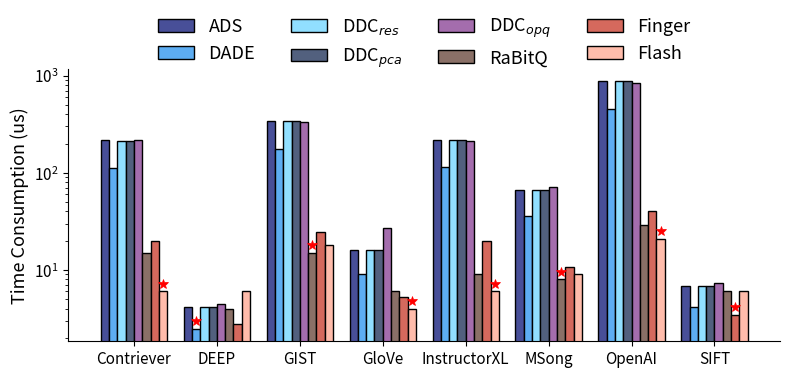

Here is the Python script that generated this plot: (Note: this script raises an exception after producing the figure.)
import matplotlib.pyplot as plt
import numpy as np

# 数据集（X轴）
datasets = ['Contriever', 'DEEP', 'GIST', 'GloVe', 'InstructorXL', 'MSong', 'OpenAI', 'SIFT']
n_datasets = len(datasets)

# 方法（行名）
methods_query_process = [
    'ADS', 'DADE', r"DDC$_{res}$", r"DDC$_{pca}$", r"DDC$_{opq}$", 'RaBitQ','Finger','Flash'
]

# 表格数据（单位 us）
data_query_process = {
    'ADS': [218.39, 4.11, 343.34, 15.86, 218.75, 65.77, 879.05, 6.90],
    'DADE': [112.45, 2.47, 175.55, 9.06, 113.99, 35.58, 456.78, 4.13],
    r"DDC$_{res}$": [212.5, 4.11, 343.34, 15.86, 218.75, 65.77, 879.05, 6.90],
    r"DDC$_{pca}$": [214.16, 4.11, 343.34, 15.86, 218.75, 65.77, 879.05, 6.90],
    r"DDC$_{opq}$": [215.17, 4.47, 331.12, 27.09, 214.07, 71.26, 843.35, 7.29],
    'RaBitQ': [15, 4, 15, 6, 9, 8, 29, 6],
    'Finger': [19.75, 2.77, 24.7, 5.3, 19.73, 10.80, 40.12, 3.43],
    'Flash': [6,6,18,4,6,9,21,6],
}

# 样式（颜色可自行调整）
styles = {
    'ADS':                  {'hatch': '', 'color': '#484F98', 'edgecolor': 'black'},   # 深蓝
    'DADE':                 {'hatch': '', 'color': '#5DADF2', 'edgecolor': 'black'},   # 浅蓝
    r"DDC$_{res}$":         {'hatch': '', 'color': '#91DFFF', 'edgecolor': 'black'},   # 天蓝
    r"DDC$_{pca}$":         {'hatch': '', 'color': '#52607E', 'edgecolor': 'black'},   # 蓝灰
    r"DDC$_{opq}$":         {'hatch': '', 'color': '#A46DAD', 'edgecolor': 'black'},   # 紫色
    'RaBitQ':               {'hatch': '', 'color': '#8A7067', 'edgecolor': 'black'},   # 灰褐
    'Tribase':              {'hatch': '', 'color': '#F6DA65', 'edgecolor': 'black'},   # 浅黄
    'PDX':                  {'hatch': '', 'color': '#F5B041', 'edgecolor': 'black'},   # 金黄
    'Finger':               {'hatch': '', 'color': '#D5695D', 'edgecolor': 'black'},   # 红棕
    'Flash':                {'hatch': '', 'color': '#FFBCAB', 'edgecolor': 'black'},   # 浅粉
    'SuCo':                 {'hatch': '', 'color': '#FFDFFF', 'edgecolor': 'black'},   # 浅粉紫
}


# 绘图函数
def draw_chart(ax, data, methods, title, ylabel):
    n_methods = len(methods)
    bar_width = 0.8 / n_methods
    index = np.arange(n_datasets)
    positions_list = []

    # 画柱子
    for i, method in enumerate(methods):
        positions = index + (i - n_methods / 2 + 0.5) * bar_width
        ax.bar(
            positions, data[method], width=bar_width,
            label=method, color=styles[method]['color'],
            edgecolor='black', hatch=styles[method]['hatch'], linewidth=1
        )
        positions_list.append(positions)
     # 在每个数据集下找到最低开销的柱子并添加红色五角星
    for dataset_idx in range(n_datasets):
        # 找到该数据集下所有方法的值
        dataset_values = [data[method][dataset_idx] for method in methods]
        min_value = min(dataset_values)
        min_method_idx = dataset_values.index(min_value)
        
        # 获取最低开销柱子的位置
        bar_x = positions_list[min_method_idx][dataset_idx]
        bar_height = min_value
        
        # 在最低开销柱子上添加红色五角星
        ax.plot(bar_x, bar_height * 1.2, 'r*', markersize=7, markeredgecolor='red', 
                markerfacecolor='red', markeredgewidth=0.5)

    # y轴对数刻度
    ax.set_yscale('log')
    ax.set_ylabel(ylabel, fontsize=13)
    ax.set_xticks(index)
    ax.set_xticklabels(datasets, rotation=0, ha='center')
    ax.tick_params(axis='both', which='major', labelsize=11)

    # 图例放上方
    ax.legend(loc='upper center', bbox_to_anchor=(0.5, 1.25), ncol=4, frameon=False, fontsize=13, columnspacing=2)

    ax.spines['top'].set_visible(False)
    ax.spines['right'].set_visible(False)


# 创建画布
fig, ax = plt.subplots(1, 1, figsize=(8, 7))
draw_chart(ax, data_query_process, methods_query_process, '(3) Query & Processing Time', 'Time Consumption (us)')

plt.tight_layout(rect=[0, 0.2, 1, 0.85])
plt.savefig(f'E:/cppwork/dco_benchmarks/DATA/figure/ALL/HNSW/query_preprocessing_time.pdf', dpi=400, bbox_inches='tight',format='pdf')
plt.show()
